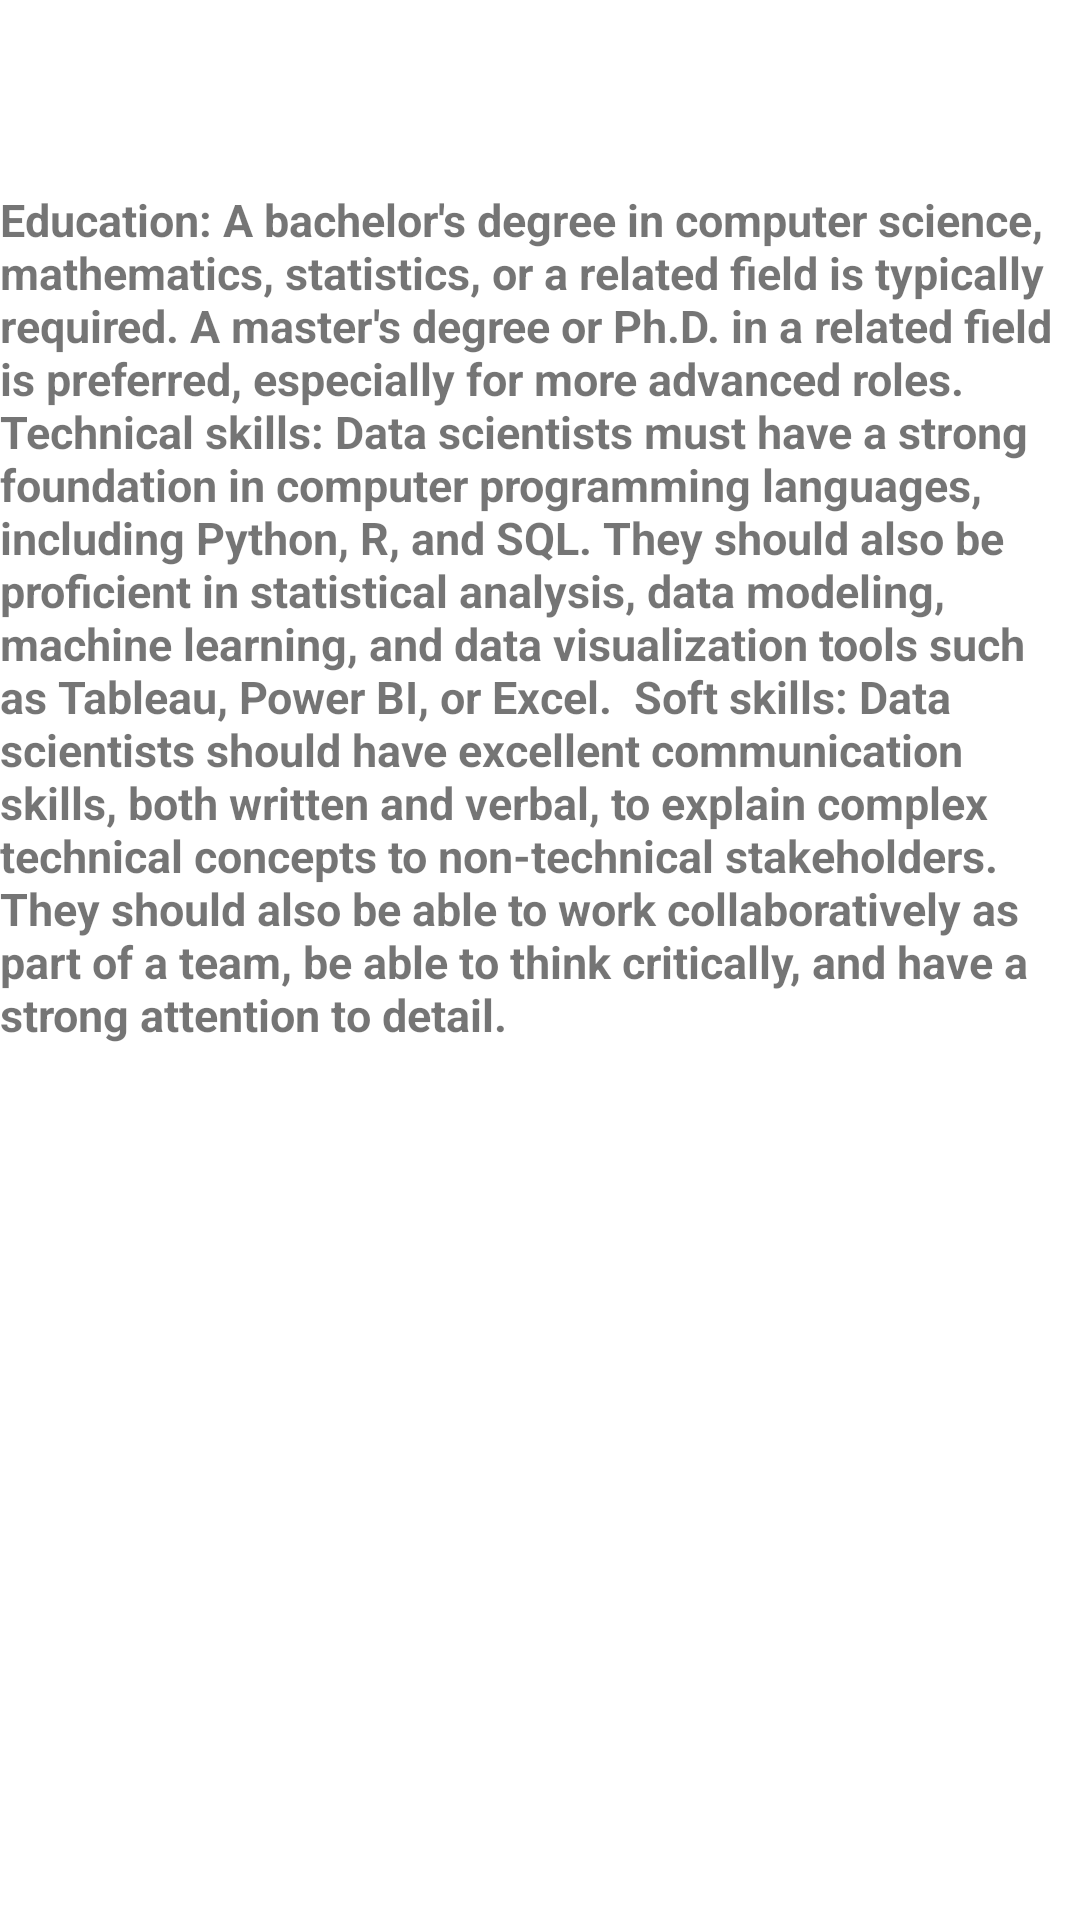

Here is an Android app screen rendered from its layout file. Give the layout XML and the strings, colors and styles it references.
<!-- AndroidManifest.xml: application theme Theme.Job_Search_Project -->
<!-- res/layout/activity_datascientist1.xml -->
<?xml version="1.0" encoding="utf-8"?>
<androidx.constraintlayout.widget.ConstraintLayout xmlns:android="http://schemas.android.com/apk/res/android"
    xmlns:app="http://schemas.android.com/apk/res-auto"
    xmlns:tools="http://schemas.android.com/tools"
    android:layout_width="match_parent"
    android:layout_height="match_parent"
    tools:context=".datascientist1">

    <TextView
        android:id="@+id/textView34"
        android:layout_width="match_parent"
        android:layout_height="wrap_content"
        android:layout_marginTop="58dp"
        android:layout_marginBottom="649dp"
        android:text="Job description:Data Scientist"
        android:textColor="@color/black"
        android:textSize="18sp"
        android:textStyle="bold"
        app:layout_constraintBottom_toBottomOf="parent"
        app:layout_constraintEnd_toEndOf="parent"
        app:layout_constraintStart_toStartOf="parent"
        app:layout_constraintTop_toTopOf="parent" />

    <TextView
        android:id="@+id/textView35"
        android:layout_width="wrap_content"
        android:layout_height="wrap_content"
        android:layout_marginTop="96dp"
        android:layout_marginBottom="337dp"
        android:text="Education: A bachelor's degree in computer science, mathematics, statistics, or a related field is typically required. A master's degree or Ph.D. in a related field is preferred, especially for more advanced roles.

Technical skills: Data scientists must have a strong foundation in computer programming languages, including Python, R, and SQL. They should also be proficient in statistical analysis, data modeling, machine learning, and data visualization tools such as Tableau, Power BI, or Excel.

Soft skills: Data scientists should have excellent communication skills, both written and verbal, to explain complex technical concepts to non-technical stakeholders. They should also be able to work collaboratively as part of a team, be able to think critically, and have a strong attention to detail."
        android:textSize="15sp"
        android:textStyle="bold"
        app:layout_constraintBottom_toBottomOf="parent"
        app:layout_constraintEnd_toEndOf="parent"
        app:layout_constraintStart_toStartOf="parent"
        app:layout_constraintTop_toBottomOf="@+id/textView34" />

    <TextView
        android:layout_width="wrap_content"
        android:layout_height="wrap_content"
        android:layout_marginStart="16dp"
        android:layout_marginTop="25dp"
        android:layout_marginEnd="182dp"
        android:layout_marginBottom="288dp"
        android:text="Number of openings=5"
        android:textSize="18sp"
        android:textStyle="bold"
        app:layout_constraintBottom_toBottomOf="parent"
        app:layout_constraintEnd_toEndOf="parent"
        app:layout_constraintStart_toStartOf="parent"
        app:layout_constraintTop_toBottomOf="@+id/textView35" />


</androidx.constraintlayout.widget.ConstraintLayout>
<!-- resources referenced by this layout -->
<resources>
  <color name="black">#FF000000</color>
  <style name="Theme.Job_Search_Project" parent="Theme.MaterialComponents.DayNight.NoActionBar">
          
          <item name="colorPrimary">@color/blue</item>
          <item name="colorPrimaryVariant">@color/blue</item>
          <item name="colorOnPrimary">@color/white</item>
          
          <item name="colorSecondary">@color/teal_700</item>
          <item name="colorSecondaryVariant">@color/teal_700</item>
          <item name="colorOnSecondary">@color/black</item>
          
          <item name="android:statusBarColor">?attr/colorPrimaryVariant</item>
          
      </style>
  <color name="blue">#5DA4E3</color>
  <color name="white">#EBE4E4</color>
  <color name="teal_700">#FF03DAC5</color>
</resources>
